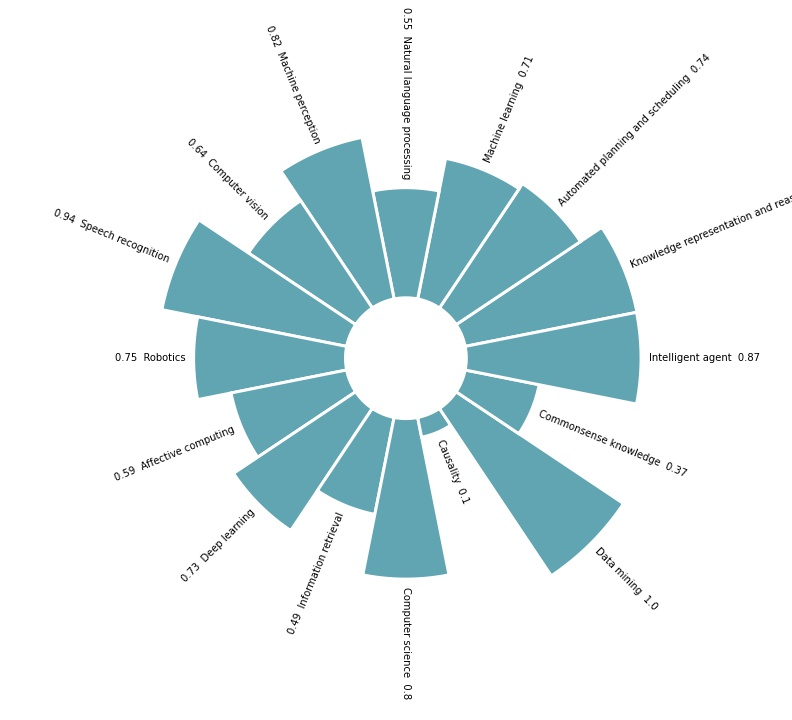

The file beside this chart, header and first rows:
, Competence_Name, Competence_ID, Value
0, Knowledge representation and reasoning, CAI_01, 0.87
1, Automated planning and scheduling, CAI_02, 0.74
2, Machine learning, CAI_03, 0.71
3, Natural language processing, CAI_04, 0.55
4, Machine perception, CAI_05, 0.82
5, Computer vision, CAI_06, 0.64
6, Speech recognition, CAI_07, 0.94
7, Robotics, CAI_08, 0.75
8, Affective computing, CAI_09, 0.59
9, Deep learning, CAI_10, 0.73
10, Information retrieval, CAI_11, 0.49
11, Computer science, CAI_12, 0.80
12, Causality, CAI_13, 0.10
13, Data mining, CAI_14, 1.00
14, Commonsense knowledge, CAI_15, 0.37
15, Intelligent agent, CAI_16, 0.87
